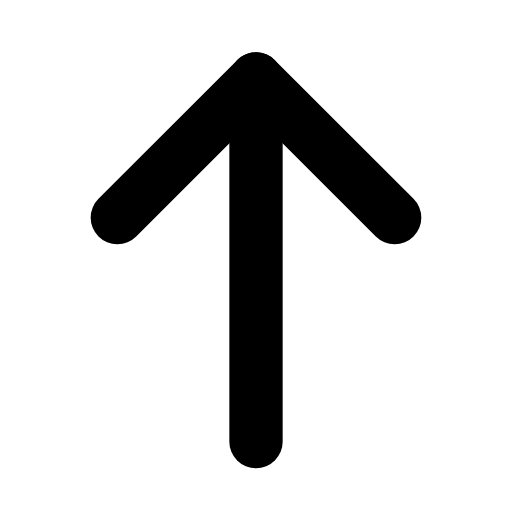
t = 0.00 s
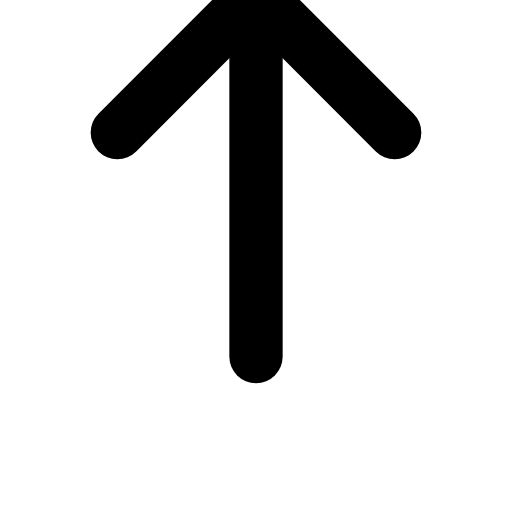
t = 0.19 s
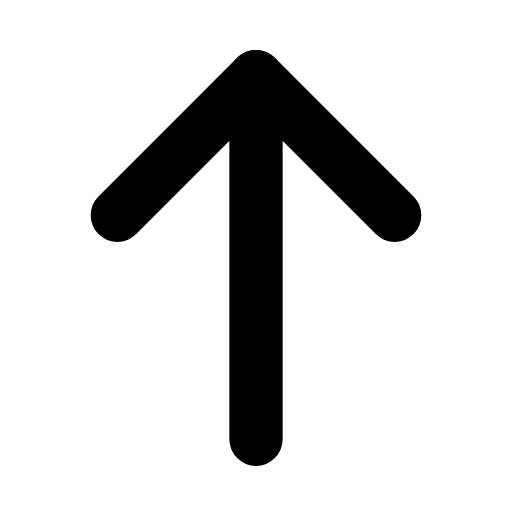
t = 0.39 s
t = 0.56 s: frame unchanged from t = 0.00 s, image omitted
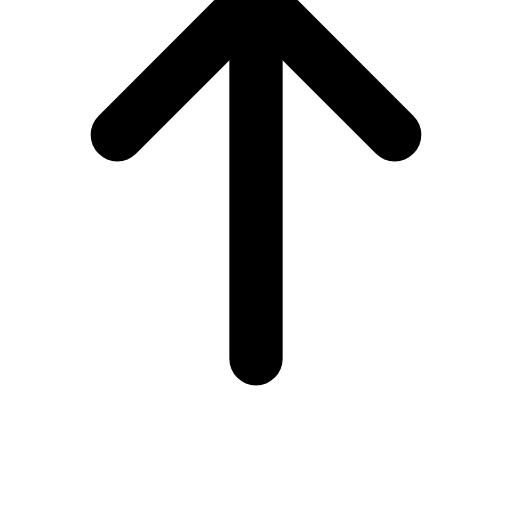
t = 0.78 s
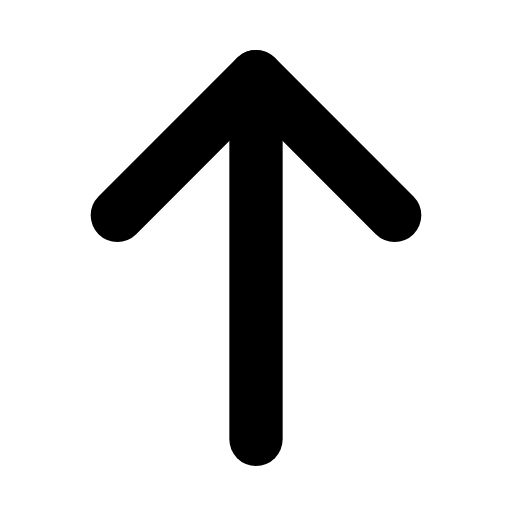
t = 0.95 s

The animated SVG that drew these frames (rendered in a browser with its animation timeline set to each time). Animation: 1 SMIL element (animateTransform=1); one cycle of 1.15 s, repeats indefinitely.

<svg xmlns="http://www.w3.org/2000/svg" width="24" height="24" viewBox="0 0 24 24" fill="none"><g transform="translate(-3 -3.047) scale(1.25)"><g><animateTransform attributeName="transform" type="translate" values="0 0;0 -3.2;0 0;0 0;0 -3.2;0 0;0 0" keyTimes="0;0.225;0.45;0.6;0.75;0.9;1" dur="1.15s" repeatCount="indefinite" calcMode="spline" keySplines="0.16 1 0.3 1;0.16 1 0.3 1;0.16 1 0.3 1;0.16 1 0.3 1;0.16 1 0.3 1;0.16 1 0.3 1"/><line stroke="currentColor" stroke-width="2" stroke-linecap="round" stroke-linejoin="round" fill="none" x1="12" y1="19" x2="12" y2="5.4"></line><path stroke="currentColor" stroke-width="2" stroke-linecap="round" stroke-linejoin="round" fill="none" d="M6.8 10.6C8.8 8.6 10.4 7 12 5.4L17.2 10.6"></path></g></g></svg>
